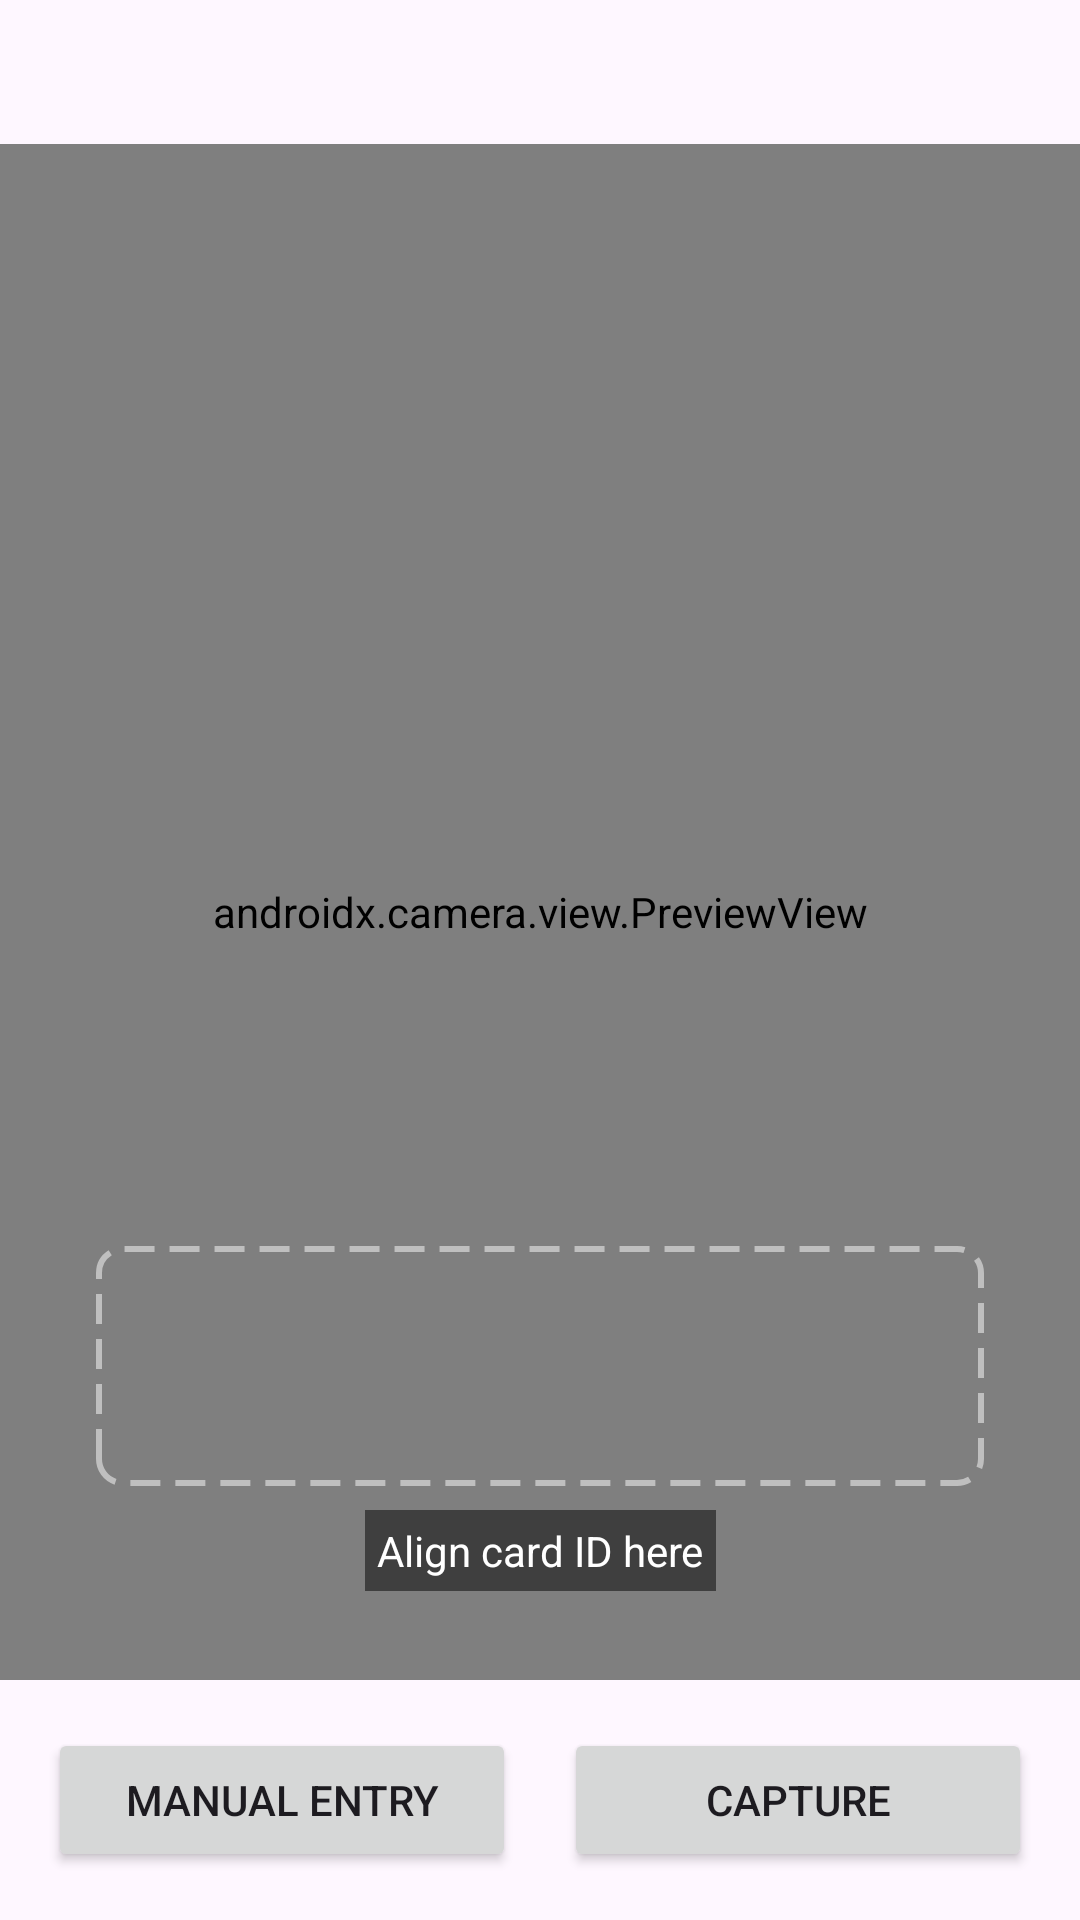

Reconstruct the res/layout file that produces this screen, plus the resources it refers to.
<!-- AndroidManifest.xml: application theme Theme.RiftboundTranslator -->
<!-- res/layout/fragment_translate.xml -->
<?xml version="1.0" encoding="utf-8"?>
<androidx.constraintlayout.widget.ConstraintLayout
    xmlns:android="http://schemas.android.com/apk/res/android"
    xmlns:app="http://schemas.android.com/apk/res-auto"
    android:layout_width="match_parent"
    android:layout_height="match_parent"
    android:fitsSystemWindows="true">

    <androidx.camera.view.PreviewView
        android:id="@+id/camera_preview"
        android:layout_width="0dp"
        android:layout_height="0dp"
        android:layout_marginTop="48dp"
        app:layout_constraintTop_toTopOf="parent"
        app:layout_constraintBottom_toTopOf="@+id/button_container"
        app:layout_constraintStart_toStartOf="parent"
        app:layout_constraintEnd_toEndOf="parent" />

    
    <View
        android:id="@+id/scan_guide"
        android:layout_width="match_parent"
        android:layout_height="80dp"
        android:layout_marginStart="32dp"
        android:layout_marginEnd="32dp"
        android:background="@drawable/scan_guide_border"
        app:layout_constraintBottom_toBottomOf="@+id/camera_preview"
        app:layout_constraintStart_toStartOf="parent"
        app:layout_constraintEnd_toEndOf="parent"
        app:layout_constraintTop_toTopOf="@+id/camera_preview"
        app:layout_constraintVertical_bias="0.85" />

    <TextView
        android:layout_width="wrap_content"
        android:layout_height="wrap_content"
        android:text="Align card ID here"
        android:textColor="@android:color/white"
        android:textSize="14sp"
        android:background="#80000000"
        android:padding="4dp"
        app:layout_constraintTop_toBottomOf="@+id/scan_guide"
        app:layout_constraintStart_toStartOf="@+id/scan_guide"
        app:layout_constraintEnd_toEndOf="@+id/scan_guide"
        android:layout_marginTop="8dp" />

    <TextView
        android:id="@+id/detected_text"
        android:layout_width="wrap_content"
        android:layout_height="wrap_content"
        android:text=""
        android:textColor="@android:color/white"
        android:textSize="18sp"
        android:textStyle="bold"
        android:background="#80000000"
        android:padding="8dp"
        android:visibility="gone"
        app:layout_constraintBottom_toTopOf="@+id/scan_guide"
        app:layout_constraintStart_toStartOf="parent"
        app:layout_constraintEnd_toEndOf="parent"
        android:layout_marginBottom="16dp" />

    
    <LinearLayout
        android:id="@+id/button_container"
        android:layout_width="match_parent"
        android:layout_height="wrap_content"
        android:orientation="horizontal"
        android:padding="16dp"
        app:layout_constraintBottom_toBottomOf="parent"
        app:layout_constraintStart_toStartOf="parent"
        app:layout_constraintEnd_toEndOf="parent">

        <Button
            android:id="@+id/manual_entry_button"
            android:layout_width="0dp"
            android:layout_height="wrap_content"
            android:layout_weight="1"
            android:text="Manual Entry"
            android:layout_marginEnd="8dp" />

        <Button
            android:id="@+id/capture_button"
            android:layout_width="0dp"
            android:layout_height="wrap_content"
            android:layout_weight="1"
            android:text="Capture"
            android:layout_marginStart="8dp" />

    </LinearLayout>

    <ProgressBar
        android:id="@+id/progress_bar"
        android:layout_width="wrap_content"
        android:layout_height="wrap_content"
        android:visibility="gone"
        app:layout_constraintTop_toTopOf="parent"
        app:layout_constraintBottom_toBottomOf="parent"
        app:layout_constraintStart_toStartOf="parent"
        app:layout_constraintEnd_toEndOf="parent" />

</androidx.constraintlayout.widget.ConstraintLayout>
<!-- resources referenced by this layout -->
<resources>
  <!-- drawable scan_guide_border (drawable) -->
  <?xml version="1.0" encoding="utf-8"?>
  <shape xmlns:android="http://schemas.android.com/apk/res/android">
      <stroke
          android:width="2dp"
          android:color="#80FFFFFF"
          android:dashWidth="10dp"
          android:dashGap="5dp" />
      <corners android:radius="8dp" />
  </shape>
  <style name="Theme.RiftboundTranslator" parent="Base.Theme.RiftboundTranslator" />
  <style name="Base.Theme.RiftboundTranslator" parent="Theme.Material3.DayNight.NoActionBar">
          
          
      </style>
</resources>
